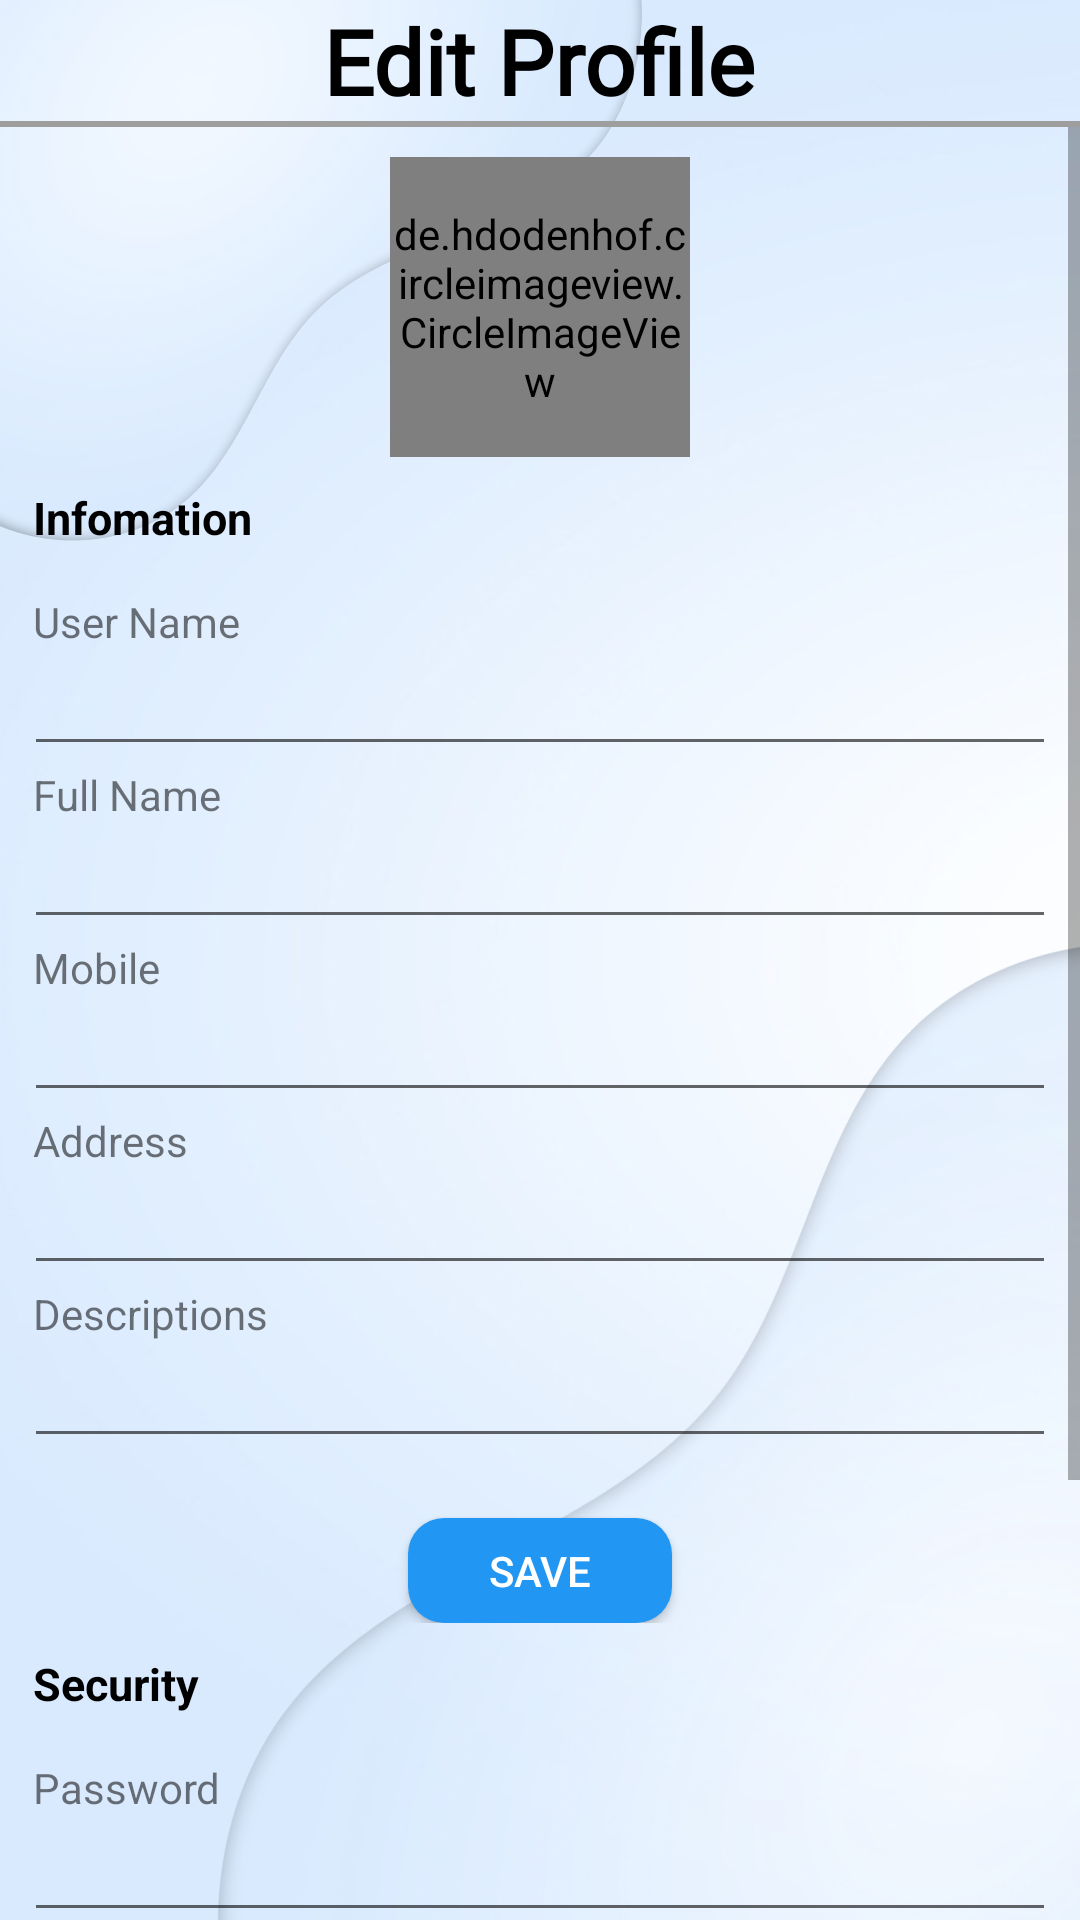

Produce the Android XML layout that renders to this screen, including the resource entries it uses.
<!-- AndroidManifest.xml: application theme Theme.SocialMediaApp -->
<!-- res/layout/fragment_edit_profile.xml -->
<?xml version="1.0" encoding="utf-8"?>
<RelativeLayout xmlns:android="http://schemas.android.com/apk/res/android"
    xmlns:tools="http://schemas.android.com/tools"
    android:layout_width="match_parent"
    android:layout_height="match_parent"
    tools:context=".fragment.EditProfileFragment"
    android:background="@drawable/br"
    android:orientation="vertical">
    <LinearLayout
        android:layout_width="match_parent"
        android:layout_height="wrap_content"
        android:orientation="vertical"
        android:id="@+id/header_title">
        <RelativeLayout
            android:layout_width="match_parent"
            android:layout_height="wrap_content"
            android:orientation="horizontal">

            <TextView
                android:layout_width="wrap_content"
                android:layout_height="wrap_content"
                android:layout_centerInParent="true"
                android:fontFamily="@font/font1"
                android:gravity="center"
                android:text="Edit Profile"
                android:textColor="#000"
                android:textSize="30sp"
                android:textStyle="bold"></TextView>
            <ImageView
                android:id="@+id/ivBackEditProfile"
                android:layout_width="30dp"
                android:layout_height="30dp"
                android:src="@drawable/back"
                android:layout_alignParentStart="true"
                android:layout_centerVertical="true"
                android:layout_marginLeft="20dp">
            </ImageView>
        </RelativeLayout>
        <View
            android:layout_width="match_parent"
            android:layout_height="2dp"
            android:background="#9E9E9E" />
    </LinearLayout>
    <ScrollView
        android:layout_width="match_parent"
        android:layout_height="match_parent"
        android:layout_below="@+id/header_title">
        <RelativeLayout
            android:id="@+id/rlAvatar"
            android:layout_width="match_parent"
            android:layout_height="wrap_content"
            android:layout_marginTop="10dp">
            <de.hdodenhof.circleimageview.CircleImageView
                android:id="@+id/civUserAvatar"
                android:layout_width="100dp"
                android:layout_height="100dp"
                android:layout_centerHorizontal="true"
                android:src="@drawable/avtbabe"></de.hdodenhof.circleimageview.CircleImageView>
            <Button
                android:id="@+id/btAvt"
                android:layout_below="@+id/civUserAvatar"
                android:layout_width="wrap_content"
                android:layout_height="35dp"
                android:layout_centerHorizontal="true"
                android:layout_marginTop="10dp"
                android:background="@drawable/buttonbrblue"
                android:text="Save"
                android:textColor="#fff"
                android:visibility="gone"></Button>
            <LinearLayout
                android:id="@+id/llInFo"
                android:layout_width="match_parent"
                android:layout_height="wrap_content"
                android:layout_below="@+id/btAvt"
                android:orientation="vertical"
                android:layout_marginTop="10dp">
                <TextView
                    android:layout_width="wrap_content"
                    android:layout_height="wrap_content"
                    android:textStyle="bold"
                    android:text="Infomation"
                    android:textColor="#000"
                    android:textSize="15sp"
                    android:paddingLeft="3dp"
                    android:layout_marginLeft="8dp"
                    android:layout_marginBottom="15dp"></TextView>
                <TextView
                    android:layout_width="wrap_content"
                    android:layout_height="wrap_content"
                    android:text="User Name"
                    android:paddingLeft="3dp"
                    android:layout_marginLeft="8dp"></TextView>
                <EditText
                    android:id="@+id/etUserName"
                    android:layout_width="match_parent"
                    android:layout_height="wrap_content"
                    android:layout_marginLeft="8dp"
                    android:layout_marginRight="8dp"
                    android:paddingLeft="3dp"
                    android:textSize="16sp"></EditText>

                <TextView
                    android:layout_width="wrap_content"
                    android:layout_height="wrap_content"
                    android:text="Full Name"
                    android:paddingLeft="3dp"
                    android:layout_marginLeft="8dp"></TextView>
                <EditText
                    android:id="@+id/etFullName"
                    android:layout_width="match_parent"
                    android:layout_height="wrap_content"
                    android:layout_marginLeft="8dp"
                    android:layout_marginRight="8dp"
                    android:paddingLeft="3dp"
                    android:textSize="16sp"></EditText>

                <TextView
                    android:layout_width="wrap_content"
                    android:layout_height="wrap_content"
                    android:layout_marginLeft="8dp"
                    android:paddingLeft="3dp"
                    android:text="Mobile"></TextView>
                <EditText
                    android:id="@+id/etMobile"
                    android:layout_width="match_parent"
                    android:layout_height="wrap_content"
                    android:layout_marginLeft="8dp"
                    android:layout_marginRight="8dp"
                    android:paddingLeft="3dp"
                    android:textSize="16sp"></EditText>

                <TextView
                    android:layout_width="wrap_content"
                    android:layout_height="wrap_content"
                    android:text="Address"
                    android:paddingLeft="3dp"
                    android:layout_marginLeft="8dp"></TextView>
                <EditText
                    android:id="@+id/etAddress"
                    android:layout_width="match_parent"
                    android:layout_height="wrap_content"
                    android:layout_marginLeft="8dp"
                    android:layout_marginRight="8dp"
                    android:paddingLeft="3dp"
                    android:textSize="16sp"></EditText>

                <TextView
                    android:layout_width="wrap_content"
                    android:layout_height="wrap_content"
                    android:text="Descriptions"
                    android:paddingLeft="3dp"
                    android:layout_marginLeft="8dp"></TextView>
                <EditText
                    android:id="@+id/etDescriptions"
                    android:layout_width="match_parent"
                    android:layout_height="wrap_content"
                    android:layout_marginLeft="8dp"
                    android:layout_marginRight="8dp"
                    android:paddingLeft="3dp"
                    android:textSize="16sp"></EditText>

                <Button
                    android:id="@+id/btInfo"
                    android:layout_width="wrap_content"
                    android:layout_height="35dp"
                    android:layout_gravity="center"
                    android:layout_marginTop="20dp"
                    android:background="@drawable/buttonbrblue"
                    android:text="Save"
                    android:textColor="#fff"></Button>

            </LinearLayout>

            <LinearLayout
                android:layout_width="match_parent"
                android:layout_height="wrap_content"
                android:layout_below="@+id/llInFo"
                android:orientation="vertical"
                android:layout_marginTop="10dp">
                <TextView
                    android:layout_width="wrap_content"
                    android:layout_height="wrap_content"
                    android:textStyle="bold"
                    android:text="Security"
                    android:textColor="#000"
                    android:textSize="15sp"
                    android:paddingLeft="3dp"
                    android:layout_marginLeft="8dp"
                    android:layout_marginBottom="15dp"></TextView>
                <TextView
                    android:layout_width="wrap_content"
                    android:layout_height="wrap_content"
                    android:text="Password"
                    android:paddingLeft="3dp"
                    android:layout_marginLeft="8dp"></TextView>
                <EditText
                    android:id="@+id/etPassWord"
                    android:layout_width="match_parent"
                    android:layout_height="wrap_content"
                    android:layout_marginLeft="8dp"
                    android:layout_marginRight="8dp"
                    android:paddingLeft="3dp"
                    android:textSize="16sp"></EditText>

                <TextView
                    android:layout_width="wrap_content"
                    android:layout_height="wrap_content"
                    android:text="New Password"
                    android:paddingLeft="3dp"
                    android:layout_marginLeft="8dp"></TextView>
                <EditText
                    android:id="@+id/etNewPassword"
                    android:layout_width="match_parent"
                    android:layout_height="wrap_content"
                    android:layout_marginLeft="8dp"
                    android:layout_marginRight="8dp"
                    android:paddingLeft="3dp"
                    android:textSize="16sp"></EditText>

                <TextView
                    android:layout_width="wrap_content"
                    android:layout_height="wrap_content"
                    android:layout_marginLeft="8dp"
                    android:paddingLeft="3dp"
                    android:text="Re - New Password "></TextView>
                <EditText
                    android:id="@+id/etReNewPassword"
                    android:layout_width="match_parent"
                    android:layout_height="wrap_content"
                    android:layout_marginLeft="8dp"
                    android:layout_marginRight="8dp"
                    android:paddingLeft="3dp"
                    android:textSize="16sp"></EditText>

                <Button
                    android:id="@+id/btSecurity"
                    android:layout_width="wrap_content"
                    android:layout_height="35dp"
                    android:text="Save"
                    android:textColor="#fff"
                    android:layout_gravity="center"
                    android:background="@drawable/buttonbrblue"
                    android:layout_marginTop="20dp"
                    android:layout_marginBottom="20dp"></Button>

            </LinearLayout>
        </RelativeLayout>
    </ScrollView>

</RelativeLayout>
<!-- resources referenced by this layout -->
<resources>
  <!-- drawable avtbabe: jpg bitmap (drawable, 813233 bytes) -->
  <!-- drawable br: png bitmap (drawable, 332076 bytes) -->
  <!-- drawable buttonbrblue (drawable) -->
  <?xml version="1.0" encoding="utf-8"?>
  <shape xmlns:android="http://schemas.android.com/apk/res/android">
      <corners android:radius="12dp" /> 
      <solid android:color="#2196F3" /> 
  </shape>
  <style name="Theme.SocialMediaApp" parent="Base.Theme.SocialMediaApp" />
  <style name="Base.Theme.SocialMediaApp" parent="Theme.AppCompat.DayNight.NoActionBar">
          
          
      </style>
</resources>
